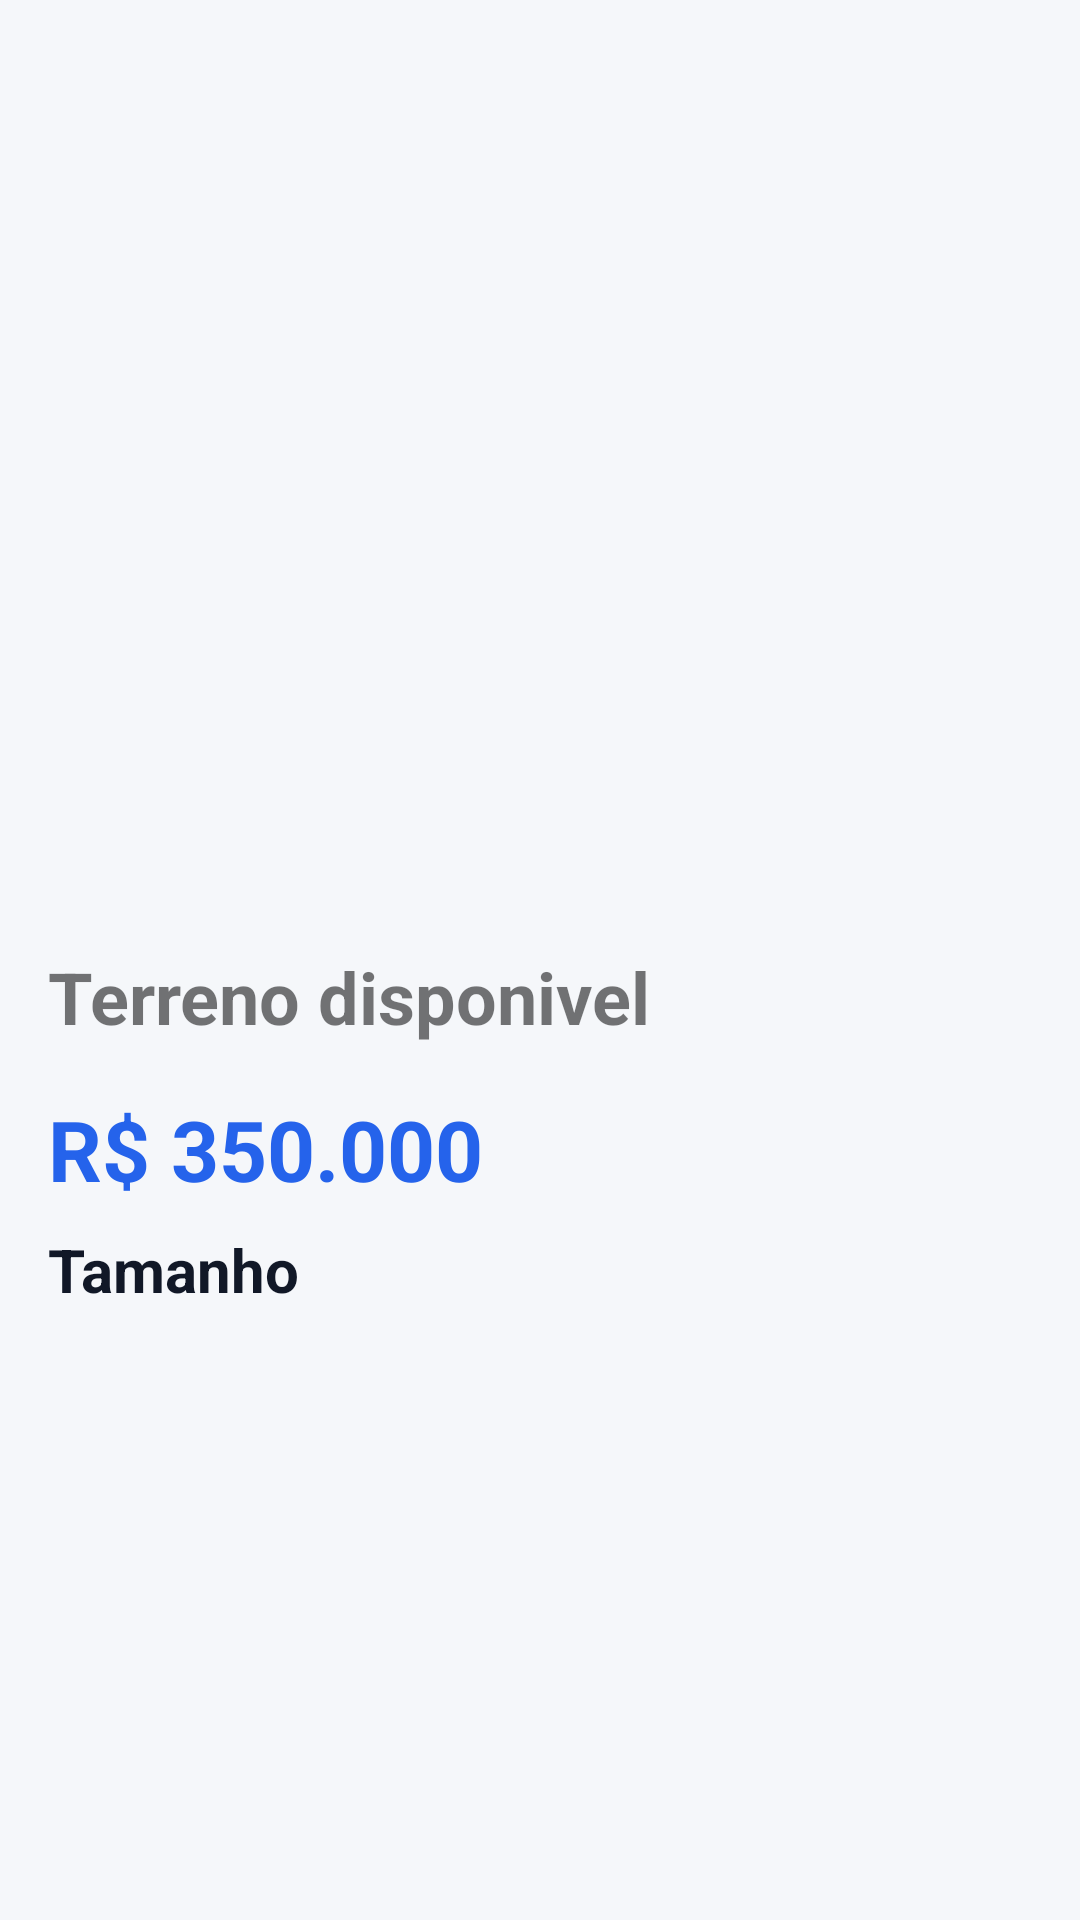

Reconstruct the res/layout file that produces this screen, plus the resources it refers to.
<!-- AndroidManifest.xml: application theme Theme.AndroidAppTemplate -->
<!-- res/layout/activity_detalhes_item.xml -->
<?xml version="1.0" encoding="utf-8"?>
<ScrollView
xmlns:android="http://schemas.android.com/apk/res/android"
xmlns:tools="http://schemas.android.com/tools"
android:layout_width="match_parent"
android:layout_height="match_parent"
android:background="#F5F7FA"
tools:context=".ui.home.DetalhesItemActivity">



<LinearLayout
        android:layout_width="match_parent"
        android:layout_height="wrap_content"
        android:orientation="vertical">

        
        <ImageView
            android:id="@+id/imageViewDetalhe"
            android:layout_width="match_parent"
            android:layout_height="300dp"
            android:scaleType="centerCrop"
            android:src="@drawable/ic_launcher_background" />

        
        <TextView
            android:id="@+id/textViewTituloDetalhe"
            android:layout_width="match_parent"
            android:layout_height="wrap_content"
            android:text="Terreno disponivel"
            android:textSize="24sp"
            android:textStyle="bold"
            android:padding="16dp" />

    <TextView
        android:id="@+id/textViewValor"
        android:layout_width="wrap_content"
        android:layout_height="wrap_content"
        android:text="R$ 350.000"
        android:textSize="28sp"
        android:textStyle="bold"
        android:textColor="#2563EB"
        android:paddingStart="16dp"/>


    <TextView
        android:id="@+id/textViewTamanho"
        android:layout_width="wrap_content"
        android:layout_height="wrap_content"
        android:text="Tamanho"
        android:textStyle="bold"
        android:textSize="20sp"
        android:textColor="#111827"
        android:paddingStart="16dp"
        android:paddingTop="8dp"/>


    </LinearLayout>


</ScrollView>
<!-- resources referenced by this layout -->
<resources>
  <style name="Theme.AndroidAppTemplate" parent="Theme.MaterialComponents.DayNight.DarkActionBar">
          
          <item name="colorPrimary">@color/primary</item>
          <item name="colorPrimaryVariant">@color/primaryVariant</item>
          <item name="colorOnPrimary">@color/white</item>
          
          <item name="colorSecondary">@color/secondary</item>
          <item name="colorSecondaryVariant">@color/background</item>
          <item name="colorOnSecondary">@color/textDark</item>
          
          <item name="android:statusBarColor">?attr/colorPrimaryVariant</item>
          
      </style>
  <color name="primary">#0F172A</color>
  <color name="primaryVariant">#1E293B</color>
  <color name="white">#FFFFFFFF</color>
  <color name="secondary">#2563EB</color>
  <color name="background">#F8FAFC</color>
  <color name="textDark">#111827</color>
</resources>
